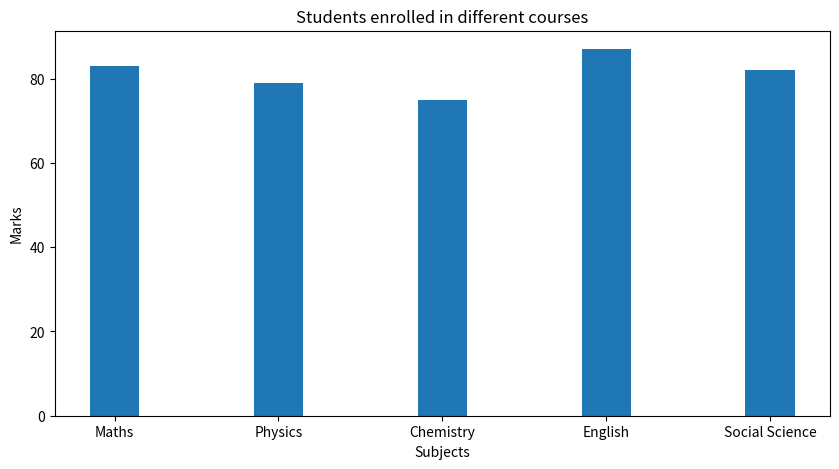

Write the Python code that produced this figure.
import matplotlib.pyplot as plt
import numpy as np

data = {'Maths':83, 'Physics':79, 'Chemistry':75, 'English':87, 'Social Science':82}
courses = list(data.keys())
values = list(data.values())

fig = plt.figure(figsize = (10, 5))

plt.bar(courses, values, width= 0.3)

plt.xlabel("Subjects")
plt.ylabel("Marks")
plt.title("Students enrolled in different courses")
plt.show()